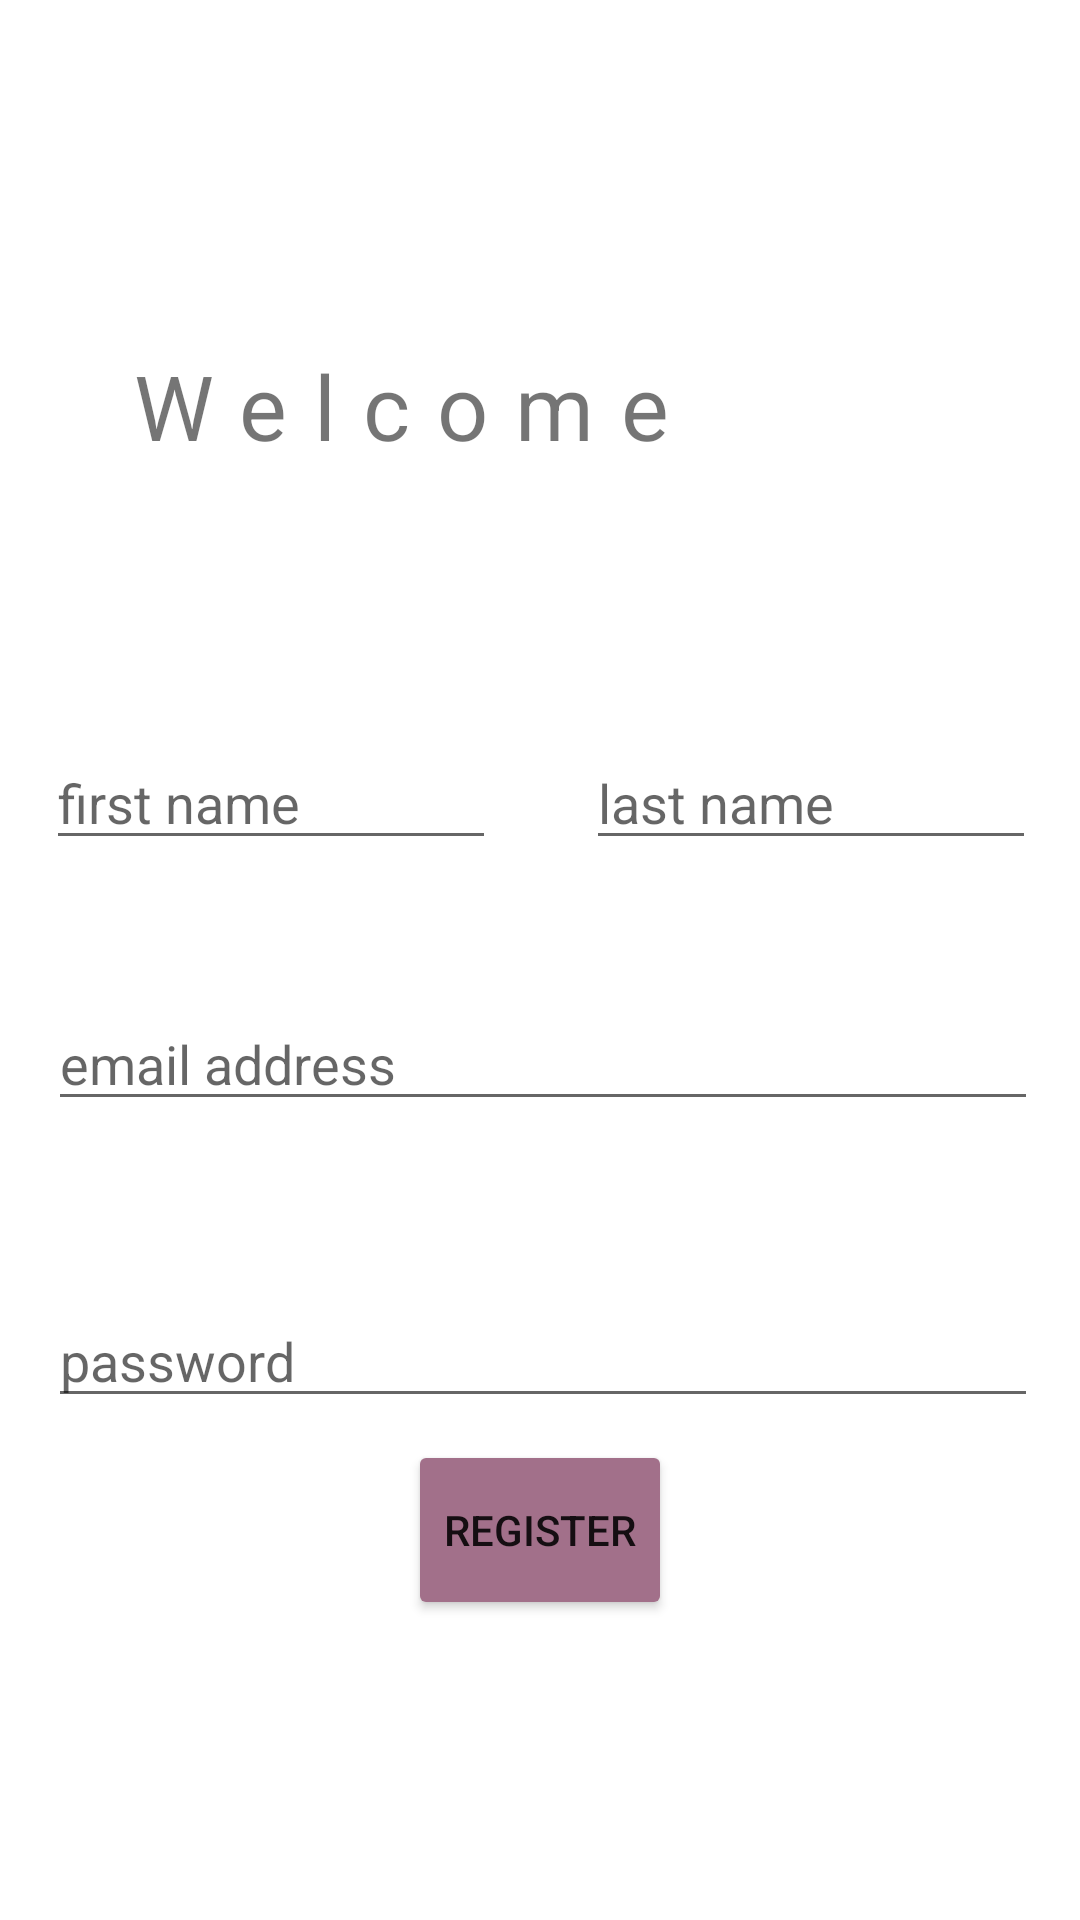

The Android layout XML behind this screen, and the referenced resources:
<!-- AndroidManifest.xml: application theme Theme.WeddingRegistry -->
<!-- res/layout/activity_registration.xml -->
<?xml version="1.0" encoding="utf-8"?>
<androidx.constraintlayout.widget.ConstraintLayout xmlns:android="http://schemas.android.com/apk/res/android"
    xmlns:app="http://schemas.android.com/apk/res-auto"
    xmlns:tools="http://schemas.android.com/tools"
    android:layout_width="match_parent"
    android:layout_height="match_parent"
    tools:context=".RegistrationActivity">

    <TextView
        android:id="@+id/text_welcome"
        android:layout_width="wrap_content"
        android:layout_height="wrap_content"
        android:layout_marginStart="40dp"
        android:layout_marginTop="115dp"
        android:fontFamily="sans-serif"
        android:letterSpacing="0.3"
        android:text="@string/greeting_signup"
        android:textSize="30sp"
        app:layout_constraintStart_toStartOf="parent"
        app:layout_constraintTop_toTopOf="parent" />

    <Button
        android:id="@+id/button_register"
        android:layout_width="wrap_content"
        android:layout_height="wrap_content"
        android:layout_marginBottom="100dp"
        android:height="60dp"
        android:backgroundTint="@color/primary"
        android:text="Register"
        app:layout_constraintBottom_toBottomOf="parent"
        app:layout_constraintEnd_toEndOf="parent"
        app:layout_constraintStart_toStartOf="parent" />

    <LinearLayout
        android:id="@+id/linearLayout"
        android:layout_width="410dp"
        android:layout_height="57dp"
        android:layout_marginTop="90dp"
        android:orientation="horizontal"
        android:paddingLeft="40dp"
        android:paddingRight="40dp"
        app:layout_constraintEnd_toEndOf="parent"
        app:layout_constraintStart_toStartOf="parent"
        app:layout_constraintTop_toBottomOf="@+id/text_welcome">

        <EditText
            android:id="@+id/editText_last_name"
            android:layout_width="150dp"
            android:layout_height="wrap_content"
            android:layout_weight="1"
            android:ems="7"
            android:hint="@string/edittext_first_name"
            android:inputType="textPersonName" />

        <EditText
            android:id="@+id/editText_first_name"
            android:layout_width="150dp"
            android:layout_height="wrap_content"
            android:layout_marginLeft="30dp"
            android:layout_weight="1"
            android:ems="7"
            android:hint="@string/edittext_last_name"
            android:inputType="textPersonName" />
    </LinearLayout>

    <LinearLayout
        android:id="@+id/linearLayout2"
        android:layout_width="409dp"
        android:layout_height="69dp"
        android:layout_marginTop="30dp"
        android:orientation="vertical"
        android:paddingLeft="40dp"
        android:paddingRight="40dp"
        app:layout_constraintEnd_toEndOf="parent"
        app:layout_constraintStart_toStartOf="parent"
        app:layout_constraintTop_toBottomOf="@+id/linearLayout">

        <EditText
            android:id="@+id/editText_email_address"
            android:layout_width="330dp"
            android:layout_height="wrap_content"
            android:ems="15"
            android:hint="@string/edittext_email_address"
            android:inputType="textEmailAddress" />
    </LinearLayout>

    <LinearLayout
        android:layout_width="409dp"
        android:layout_height="73dp"
        android:layout_marginTop="30dp"
        android:orientation="vertical"
        android:paddingLeft="40dp"
        android:paddingRight="40dp"
        app:layout_constraintEnd_toEndOf="parent"
        app:layout_constraintStart_toStartOf="parent"
        app:layout_constraintTop_toBottomOf="@+id/linearLayout2">

        <EditText
            android:id="@+id/editText_password"
            android:layout_width="330dp"
            android:layout_height="wrap_content"
            android:ems="15"
            android:hint="@string/edittext_password"
            android:inputType="textPassword" />
    </LinearLayout>

</androidx.constraintlayout.widget.ConstraintLayout>
<!-- resources referenced by this layout -->
<resources>
  <color name="primary">#A2708A</color>
  <string name="edittext_email_address">email address</string>
  <string name="edittext_first_name">first name</string>
  <string name="edittext_last_name">last name</string>
  <string name="edittext_password">password</string>
  <string name="greeting_signup">Welcome</string>
  <style name="Theme.WeddingRegistry" parent="Theme.MaterialComponents.DayNight.DarkActionBar">
          
          <item name="colorPrimary">@color/primary</item>
          <item name="colorPrimaryVariant">@color/primary_variant</item>
          <item name="colorOnPrimary">@color/white</item>
          
          <item name="colorSecondary">@color/secondary</item>
          <item name="colorSecondaryVariant">@color/secondary_variant</item>
          <item name="colorOnSecondary">@color/on_secondary</item>
          
          <item name="android:statusBarColor">?attr/colorPrimaryVariant</item>
          
      </style>
  <color name="primary_variant">#824670</color>
  <color name="white">#FFFFFFFF</color>
  <color name="secondary">#C0B9C9</color>
  <color name="secondary_variant">#C3D2D5</color>
  <color name="on_secondary">#C1F7DC</color>
</resources>
